Photos from the image-classification dataset "Dataset" in the GitHub repository reflex-dev/hacktoberfest. Its 3 classes are: Boletus, Lactarius, Russula.

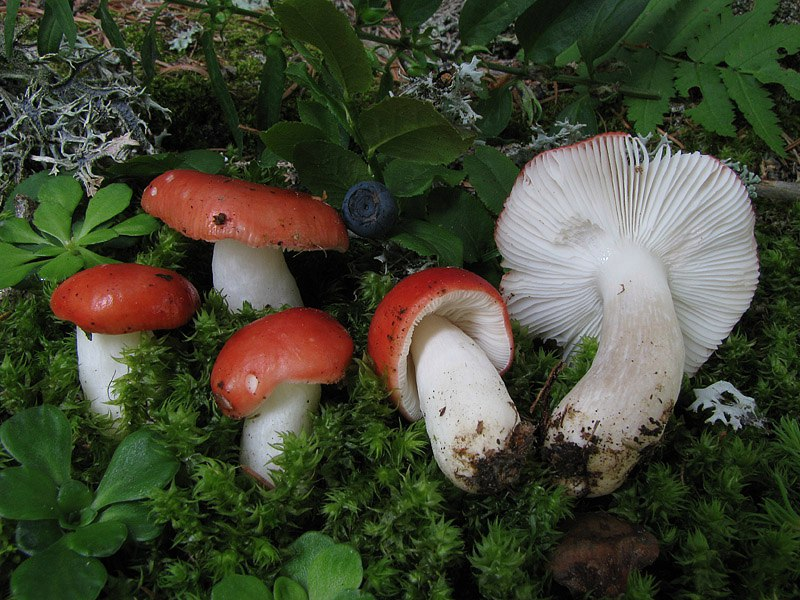
Label: Russula

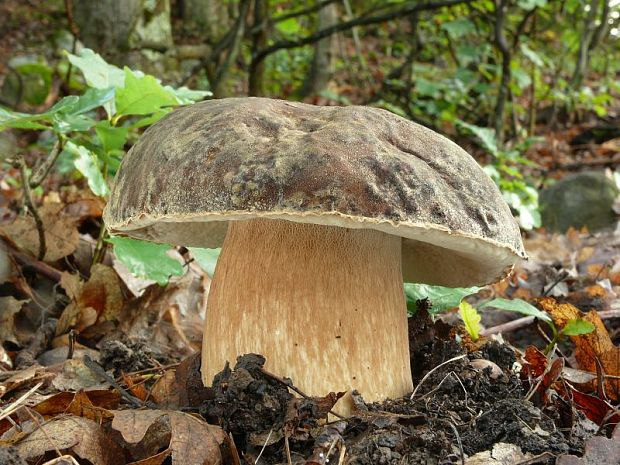
Label: Boletus

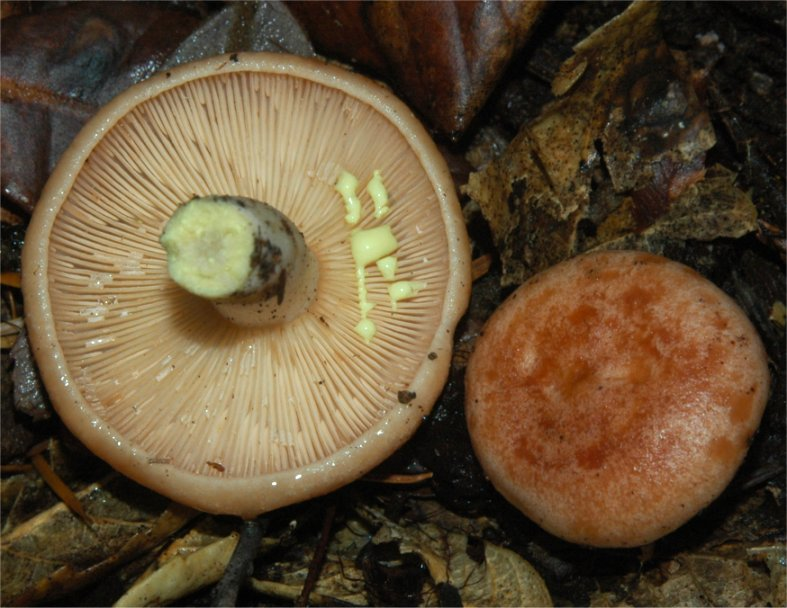
Label: Lactarius

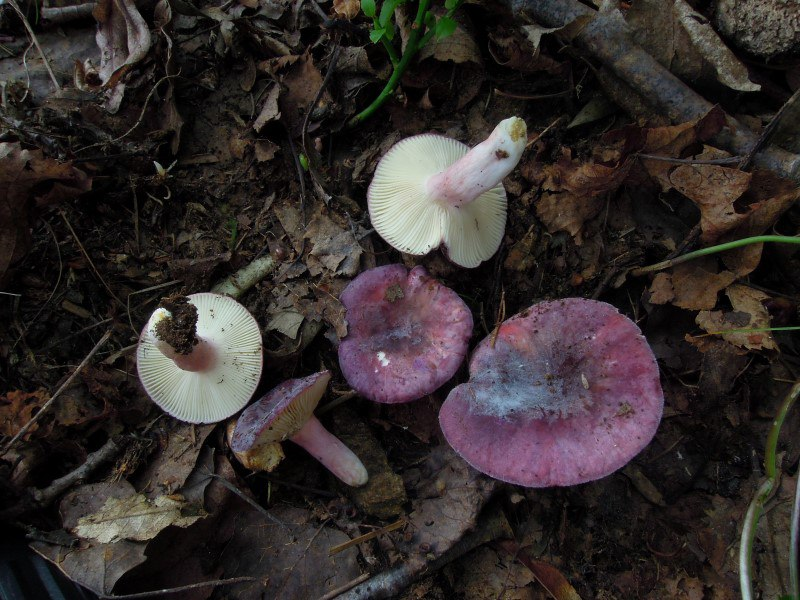
Label: Russula

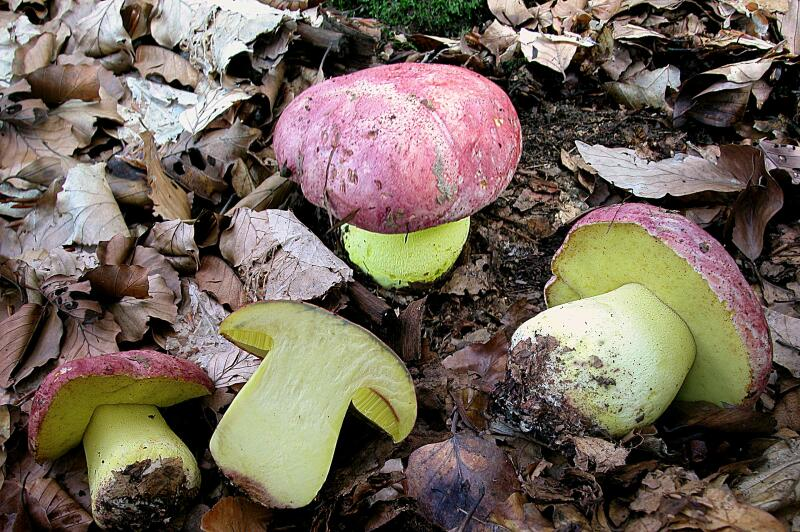
Label: Boletus

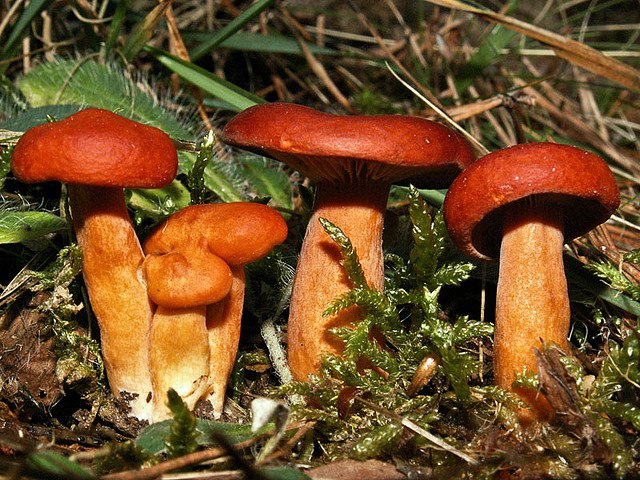
Label: Lactarius
